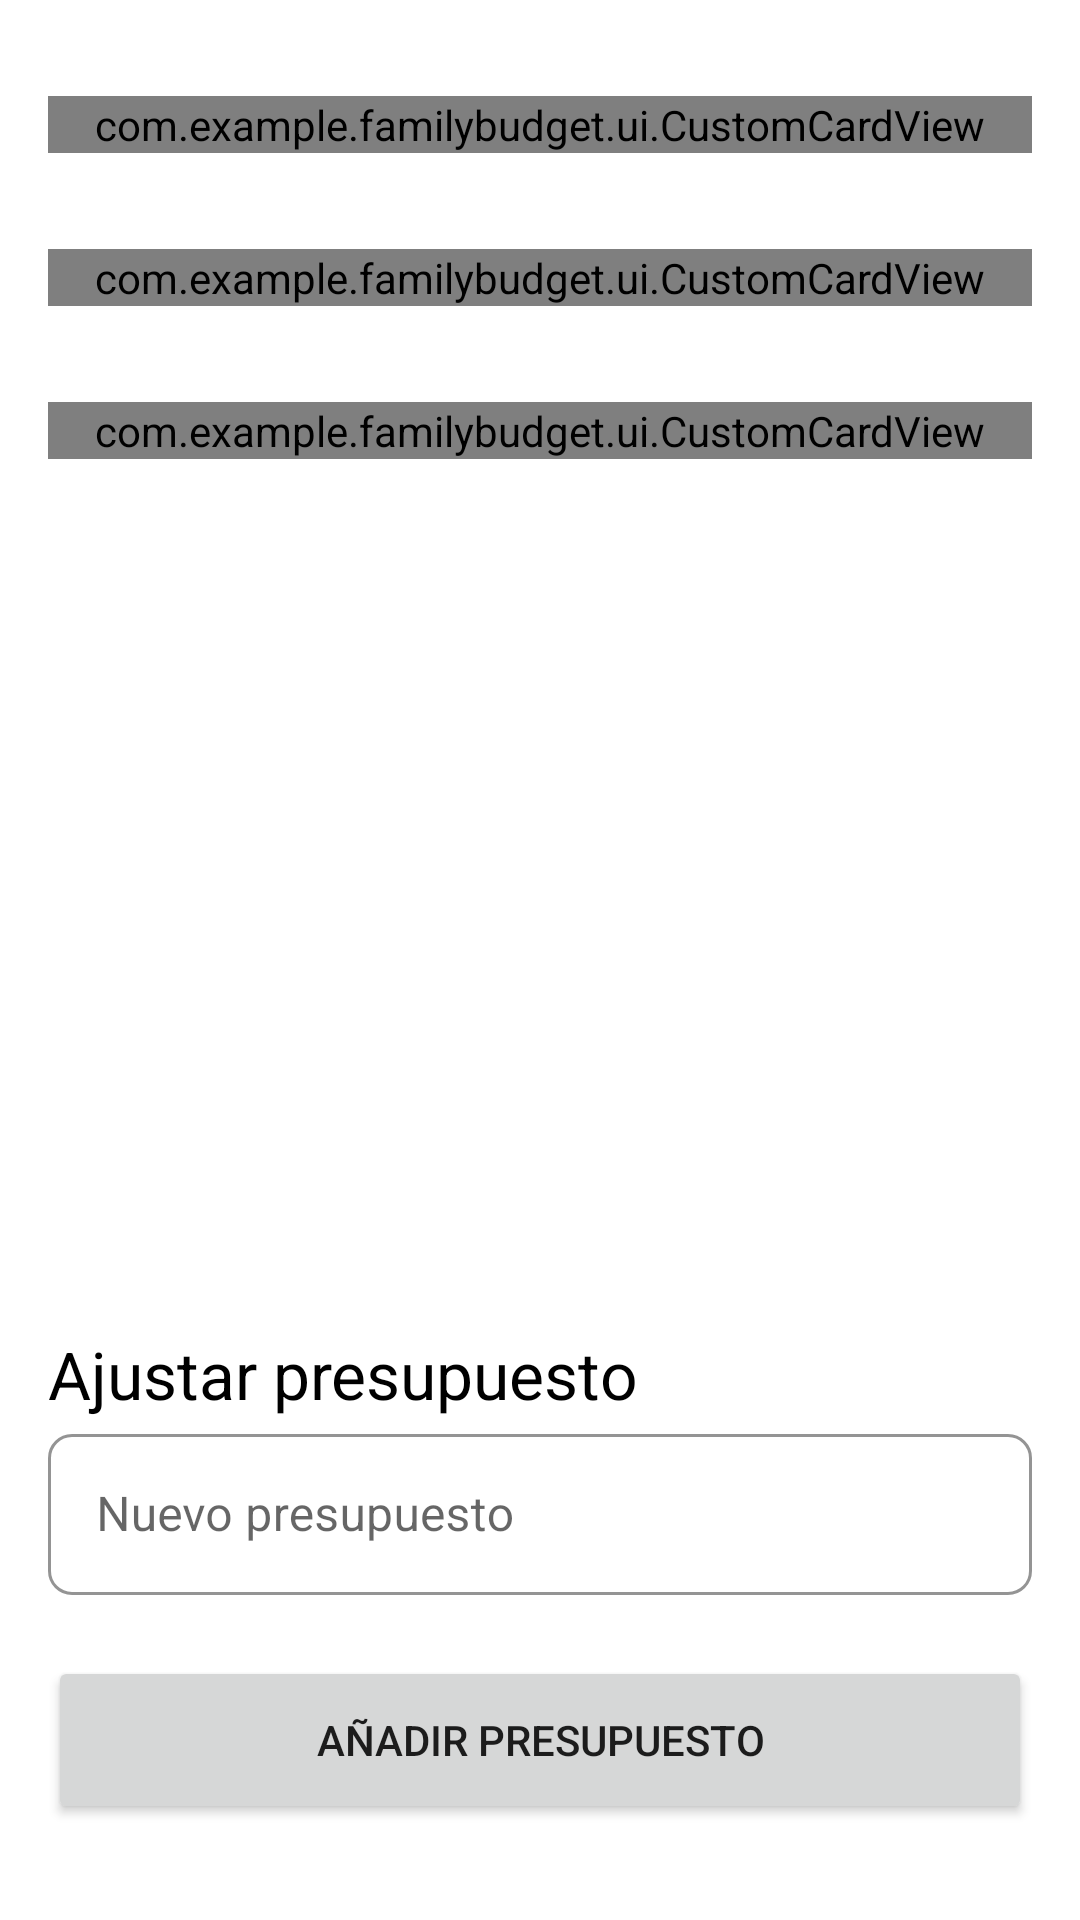

Reconstruct the res/layout file that produces this screen, plus the resources it refers to.
<!-- AndroidManifest.xml: application theme Theme.FamilyBudget -->
<!-- res/layout/fragment_budget.xml -->
<?xml version="1.0" encoding="utf-8"?>
<androidx.constraintlayout.widget.ConstraintLayout xmlns:android="http://schemas.android.com/apk/res/android"
    xmlns:app="http://schemas.android.com/apk/res-auto"
    android:layout_width="match_parent"
    android:layout_height="match_parent">

    <LinearLayout
        android:layout_width="0dp"
        android:layout_height="0dp"
        android:orientation="vertical"
        app:layout_constraintBottom_toTopOf="@+id/labelBudgetInput"
        app:layout_constraintEnd_toEndOf="parent"
        app:layout_constraintStart_toStartOf="parent"
        app:layout_constraintTop_toTopOf="parent">

        <com.example.familybudget.ui.CustomCardView
            android:id="@+id/totalBudgetCard"
            android:layout_width="match_parent"
            android:layout_height="wrap_content"
            android:layout_marginHorizontal="16dp"
            android:layout_marginTop="32dp"
            app:cardBackgroundColor="@color/secondary"
            app:cardLabelText="Presupuesto Total:"
            app:layout_constraintTop_toTopOf="parent" />

        <com.example.familybudget.ui.CustomCardView
            android:id="@+id/billsCard"
            android:layout_width="match_parent"
            android:layout_height="wrap_content"
            android:layout_marginHorizontal="16dp"
            android:layout_marginTop="32dp"
            app:cardBackgroundColor="@color/alert"
            app:cardLabelText="Gastos:"
            app:layout_constraintTop_toBottomOf="@id/totalBudgetCard" />

        <com.example.familybudget.ui.CustomCardView
            android:id="@+id/remainingCard"
            android:layout_width="match_parent"
            android:layout_height="wrap_content"
            android:layout_marginHorizontal="16dp"
            android:layout_marginTop="32dp"
            app:cardBackgroundColor="@color/secondary"
            app:cardLabelText="Restante:"
            app:layout_constraintTop_toBottomOf="@id/billsCard" />

    </LinearLayout>

    <TextView
        android:id="@+id/labelBudgetInput"
        android:layout_width="match_parent"
        android:layout_height="wrap_content"
        android:layout_marginHorizontal="16dp"
        android:layout_marginTop="32dp"
        android:text="Ajustar presupuesto"
        android:textColor="@color/black"
        android:textSize="22sp"
        app:layout_constraintBottom_toTopOf="@+id/OutlinedTextInputLayout" />

    <com.google.android.material.textfield.TextInputLayout
        android:id="@+id/OutlinedTextInputLayout"
        android:layout_width="match_parent"
        android:layout_height="wrap_content"
        android:layout_marginHorizontal="16dp"
        android:hint="@string/new_budget_title"
        app:boxBackgroundColor="@color/white"
        app:boxBackgroundMode="outline"
        app:boxCornerRadiusBottomEnd="8dp"
        app:boxCornerRadiusBottomStart="8dp"
        app:boxCornerRadiusTopEnd="8dp"
        app:boxCornerRadiusTopStart="8dp"
        app:boxStrokeColor="@color/secondary"
        app:boxStrokeWidth="1dp"
        app:counterMaxLength="10"
        app:endIconMode="clear_text"
        app:errorEnabled="true"
        app:layout_constraintBottom_toTopOf="@+id/addNewBudget"
        app:shapeAppearanceOverlay="@style/CustomTextInputLayout"
        app:startIconDrawable="@drawable/ic_attach_money_24dp"
        app:startIconTint="@color/secondary">

        <com.google.android.material.textfield.TextInputEditText
            android:id="@+id/inputBudget"
            android:layout_width="match_parent"
            android:layout_height="wrap_content"
            android:inputType="numberDecimal"
            android:paddingTop="16dp"
            android:paddingBottom="16dp"
            android:textAlignment="viewStart" />

    </com.google.android.material.textfield.TextInputLayout>

    <Button
        android:id="@+id/addNewBudget"
        android:layout_width="match_parent"
        android:layout_height="56dp"
        android:layout_marginHorizontal="16dp"
        android:layout_marginVertical="32dp"
        android:text="@string/add_budget"
        app:cornerRadius="16dp"
        app:layout_constraintBottom_toBottomOf="parent" />

</androidx.constraintlayout.widget.ConstraintLayout>
<!-- resources referenced by this layout -->
<resources>
  <color name="alert">#E76F51</color>
  <color name="black">#FF000000</color>
  <color name="secondary">#2A9D8F</color>
  <color name="white">#FFFFFFFF</color>
  <string name="add_budget">Añadir presupuesto</string>
  <string name="new_budget_title">Nuevo presupuesto</string>
  <style name="CustomTextInputLayout" parent="">
          <item name="colorPrimary">@color/primary</item>
          <item name="colorOnSurface">@color/white</item>
          <item name="colorError">@color/alert</item>
          <item name="textAppearanceTitleMedium">@color/primary</item>
          <item name="textAppearanceBodySmall">@color/black</item>
          <item name="editTextStyle">@color/black</item>
      </style>
  <style name="Theme.FamilyBudget" parent="Theme.MaterialComponents.Light.NoActionBar">
          <item name="colorPrimary">@color/primary</item>
          <item name="colorOnPrimary">@color/white</item>
          <item name="colorSecondary">@color/secondary</item>
          <item name="colorOnSecondary">@color/black</item>
          <item name="tabIndicatorColor">@android:color/transparent</item>
          <item name="tabRippleColor">@android:color/transparent</item>
      </style>
  <color name="primary">#264653</color>
</resources>
